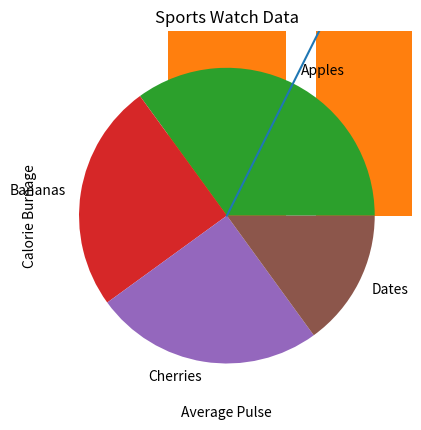

Write the Python code that produced this figure.
import matplotlib.pyplot as plt
import numpy as np 


# sample example

xpoints = np.array([0, 6])
ypoints = np.array([0, 12])

plt.plot(xpoints, ypoints)
plt.show()

# The plot() function is used to draw points (markers) in a diagram.
# By default, the plot() function draws a line from point to point.

# The function takes parameters for specifying points in the diagram.
# - Parameter 1 is an array containing the points on the x-axis(horizontal axis).
# - Parameter 2 is an array containing the points on the y-axis(vertical axis).

# Plotting Without Line
# To plot only the markers, you can use shortcut string notation parameter 'o', which means 'rings'.

xpoints = np.array([1, 8])
ypoints = np.array([3, 10])

plt.plot(xpoints, ypoints, 'o')
plt.show()

# Multiple Points
# You can plot as many points as you like, just make sure you have the same number of points in both axis.

xpoints = np.array([1, 2, 6, 8])
ypoints = np.array([3, 8, 1, 10])

plt.plot(xpoints, ypoints)
plt.show()

# Default X-Points
# If we do not specify the points in the x-axis, they will get the default values 0, 1, 2, 3, (etc. depending on the length of the y-points.
# So, if we take the same example as above, and leave out the x-points, the diagram will look like this:

ypoints = np.array([3, 8, 1, 10, 5, 7])

plt.plot(ypoints)
plt.show()

# Markers
# You can use the keyword argument marker to emphasize each point with a specified marker:

ypoints = np.array([3, 8, 1, 10])

plt.plot(ypoints, marker = 'o')
# plt.plot(ypoints, marker = '*')
plt.show()

# Create Labels for a Plot
# With Pyplot, you can use the xlabel() and ylabel() functions to set a label for the x- and y-axis.

x = np.array([80, 85, 90, 95, 100, 105, 110, 115, 120, 125])
y = np.array([240, 250, 260, 270, 280, 290, 300, 310, 320, 330])

plt.plot(x, y)

plt.title("Sports Watch Data")
plt.xlabel("Average Pulse")
plt.ylabel("Calorie Burnage")

plt.show()

# Creating Scatter Plots
# With Pyplot, you can use the scatter() function to draw a scatter plot.
# The scatter() function plots one dot for each observation. It needs two arrays of the same length, one for the values of the x-axis, and one for values on the y-axis:

x = np.array([5,7,8,7,2,17,2,9,4,11,12,9,6])
y = np.array([99,86,87,88,111,86,103,87,94,78,77,85,86])

plt.scatter(x, y)
plt.show()

# Creating Bars
# With Pyplot, you can use the bar() function to draw bar graphs:

x = np.array(["A", "B", "C", "D"])
y = np.array([3, 8, 1, 10])

plt.bar(x,y)
plt.show()

# Create Histogram
# In Matplotlib, we use the hist() function to create histograms.

# The hist() function will use an array of numbers to create a histogram, the array is sent into the function as an argument.

x = np.random.normal(170, 10, 250)

plt.hist(x)
plt.show() 

# # Creating Pie Chartss
# # With Pyplot, you can use the pie() function to draw pie charts:
y = np.array([35, 25, 25, 15])
mylabels = ["Apples", "Bananas", "Cherries", "Dates"]

plt.pie(y, labels = mylabels)
plt.show()


# credits
# https://www.w3schools.com/python/matplotlib_getting_started.asp
